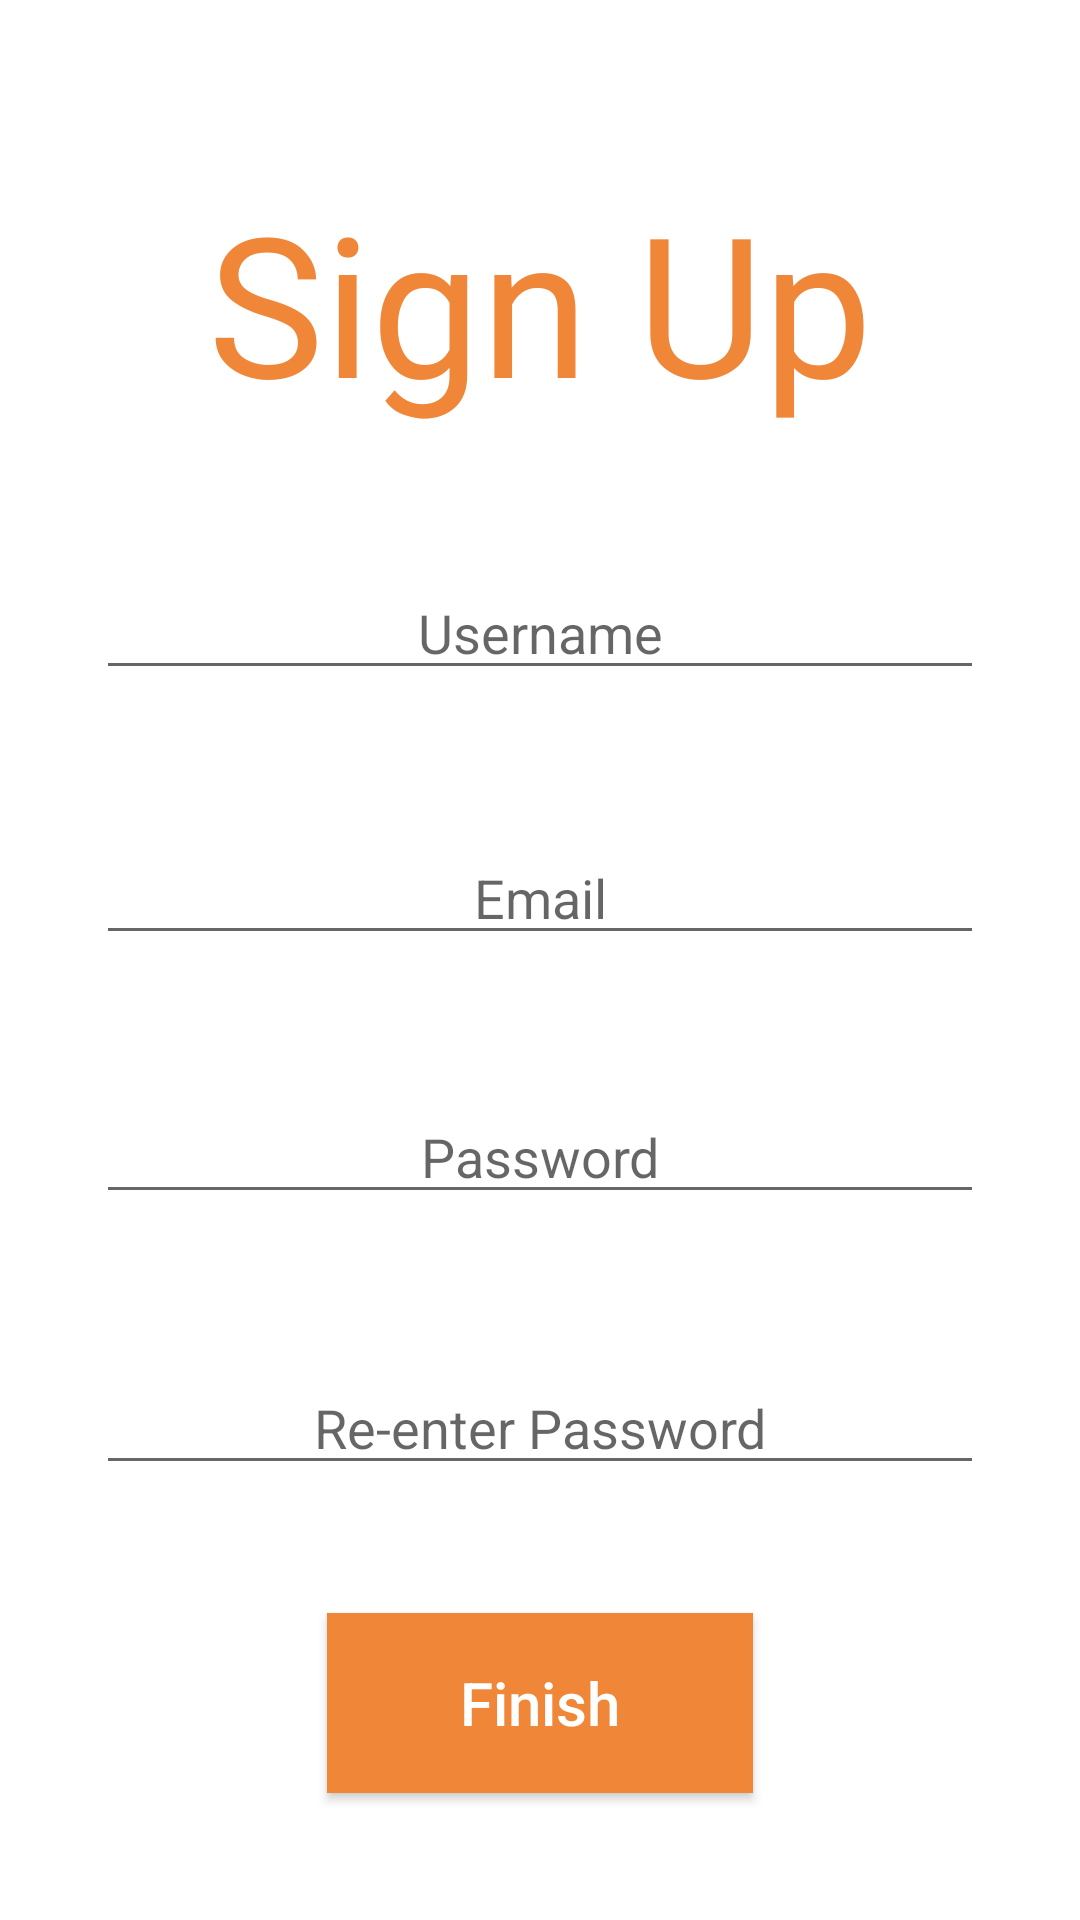

Android layout source for this screen:
<!-- AndroidManifest.xml: application theme Theme.AppCompat.Light -->
<!-- res/layout/signuppage.xml -->
<?xml version="1.0" encoding="utf-8"?>
<android.support.constraint.ConstraintLayout xmlns:android="http://schemas.android.com/apk/res/android"
    xmlns:app="http://schemas.android.com/apk/res-auto"
    xmlns:tools="http://schemas.android.com/tools"
    android:layout_width="match_parent"
    android:layout_height="match_parent"
    android:background="@color/connct_white"
    android:theme="@style/Theme.AppCompat.Light.DarkActionBar"
    tools:context=".signuppage">

    <TextView
        android:id="@+id/signup_container"
        android:layout_width="238dp"
        android:layout_height="83dp"
        android:layout_marginBottom="32dp"
        android:layout_marginEnd="50dp"
        android:layout_marginStart="50dp"
        android:layout_marginTop="40dp"
        android:fontFamily="@font/avenir"
        android:gravity="center_horizontal"
        android:text="@string/sign_up"
        android:textColor="@color/connct_button"
        android:textSize="65dp"
        android:textStyle="normal"
        app:layout_constraintBottom_toTopOf="@+id/username_field"
        app:layout_constraintEnd_toEndOf="parent"
        app:layout_constraintStart_toStartOf="parent"
        app:layout_constraintTop_toTopOf="parent" />

    <EditText
        android:id="@+id/username_field"
        android:layout_width="0dp"
        android:layout_height="40dp"
        android:layout_marginBottom="31dp"
        android:layout_marginEnd="32dp"
        android:layout_marginStart="32dp"
        android:gravity="center_horizontal"
        android:hint="@string/username"
        android:inputType="text"
        app:layout_constraintBottom_toTopOf="@+id/email_field"
        app:layout_constraintEnd_toEndOf="parent"
        app:layout_constraintHorizontal_bias="0.0"
        app:layout_constraintStart_toStartOf="parent"
        app:layout_constraintTop_toBottomOf="@+id/signup_container" />

    <EditText
        android:id="@+id/email_field"
        android:layout_width="0dp"
        android:layout_height="40dp"
        android:layout_marginBottom="29dp"
        android:layout_marginEnd="32dp"
        android:layout_marginStart="32dp"
        android:gravity="center_horizontal"
        android:hint="@string/email"
        android:inputType="textEmailAddress"
        app:layout_constraintBottom_toTopOf="@+id/password_field"
        app:layout_constraintEnd_toEndOf="parent"
        app:layout_constraintHorizontal_bias="0.0"
        app:layout_constraintStart_toStartOf="parent"
        app:layout_constraintTop_toBottomOf="@+id/username_field" />

    <EditText
        android:id="@+id/password_field"
        android:layout_width="0dp"
        android:layout_height="40dp"
        android:layout_marginBottom="33dp"
        android:layout_marginEnd="32dp"
        android:layout_marginStart="32dp"
        android:gravity="center_horizontal"
        android:hint="@string/password"
        android:inputType="textPassword"
        app:layout_constraintBottom_toTopOf="@+id/verifyPassword_field"
        app:layout_constraintEnd_toEndOf="parent"
        app:layout_constraintHorizontal_bias="0.0"
        app:layout_constraintStart_toStartOf="parent"
        app:layout_constraintTop_toBottomOf="@+id/email_field" />

    <EditText
        android:id="@+id/verifyPassword_field"
        android:layout_width="0dp"
        android:layout_height="40dp"
        android:layout_marginBottom="25dp"
        android:layout_marginEnd="32dp"
        android:layout_marginStart="32dp"
        android:gravity="center_horizontal"
        android:hint="@string/confirm_password"
        android:inputType="textPassword"
        app:layout_constraintBottom_toTopOf="@+id/finishSignUp_button"
        app:layout_constraintEnd_toEndOf="parent"
        app:layout_constraintHorizontal_bias="0.0"
        app:layout_constraintStart_toStartOf="parent"
        app:layout_constraintTop_toBottomOf="@+id/password_field" />

    <Button
        android:id="@+id/finishSignUp_button"
        android:layout_width="142dp"
        android:layout_height="60dp"
        android:layout_marginBottom="25dp"
        android:background="@color/connct_button"
        android:onClick="sendSignUp"
        android:text="@string/finish"
        android:textAllCaps="false"
        android:textColor="@color/connct_white"
        android:textSize="20dp"
        app:layout_constraintBottom_toBottomOf="parent"
        app:layout_constraintEnd_toEndOf="parent"
        app:layout_constraintStart_toStartOf="parent"
        app:layout_constraintTop_toBottomOf="@+id/verifyPassword_field" />

</android.support.constraint.ConstraintLayout>
<!-- resources referenced by this layout -->
<resources>
  <color name="connct_button">#EF8638</color>
  <color name="connct_white">#FFFFFF</color>
  <string name="confirm_password">Re-enter Password</string>
  <string name="email">Email</string>
  <string name="finish">Finish</string>
  <string name="password">Password</string>
  <string name="sign_up">Sign Up</string>
  <string name="username">Username</string>
</resources>
